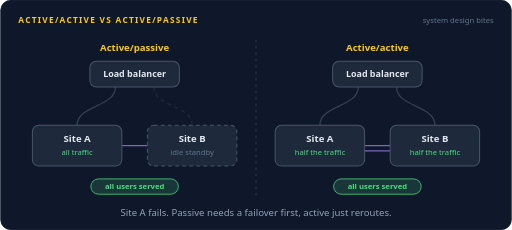
t = 0.00 s
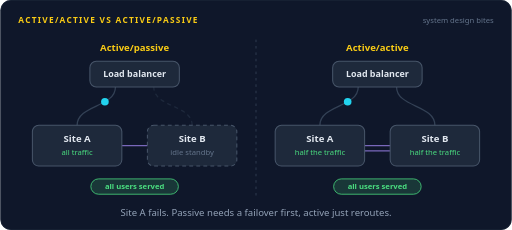
t = 1.35 s
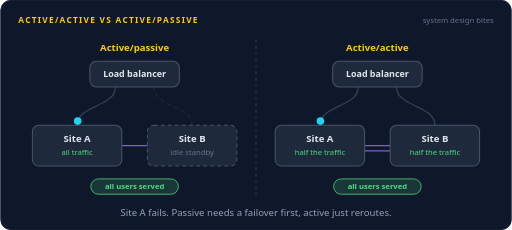
t = 2.62 s
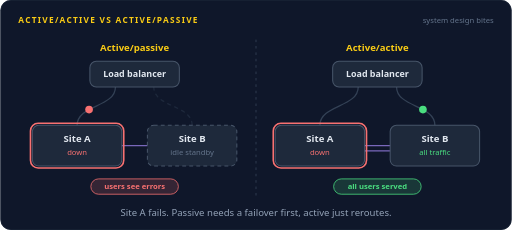
t = 3.99 s
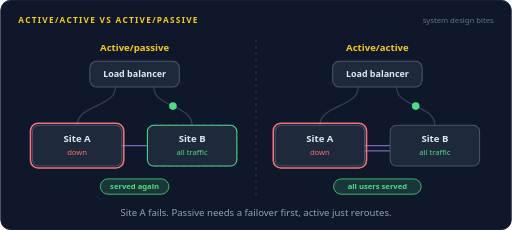
t = 5.43 s
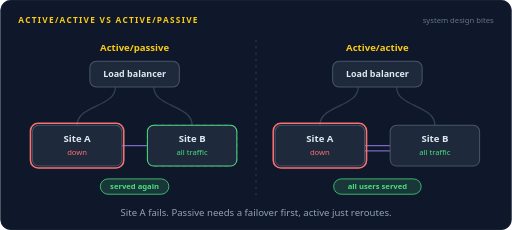
t = 6.70 s

The animated SVG that drew these frames (rendered in a browser with its animation timeline set to each time). Animation: 85 SMIL elements (animate=53,animateMotion=32); one cycle of 8.00 s, repeats indefinitely.

<svg xmlns="http://www.w3.org/2000/svg" width="800" height="360" viewBox="0 0 800 360" role="img" aria-labelledby="title desc"><title id="title">Active/active vs active/passive</title><desc id="desc">Left, active/passive: site A takes all traffic while site B sits idle. When A fails, users see errors until B is woken up and promoted. Right, active/active: both sites serve half the traffic, and when A fails the load balancer simply sends everyone to B with no gap.</desc><rect width="800" height="360" rx="16" fill="#0f172a"/><rect x="0.5" y="0.5" width="799" height="359" rx="16" fill="none" stroke="#1e293b"/><text x="28" y="36" font-family="system-ui,-apple-system,'Segoe UI',Roboto,Helvetica,Arial,sans-serif" font-size="13" font-weight="700" letter-spacing="2" fill="#facc15">ACTIVE/ACTIVE VS ACTIVE/PASSIVE</text><text x="772" y="36" font-family="system-ui,-apple-system,'Segoe UI',Roboto,Helvetica,Arial,sans-serif" font-size="12" fill="#64748b" text-anchor="end">system design bites</text><line x1="400" y1="62" x2="400" y2="312" stroke="#334155" stroke-width="1.4" stroke-dasharray="4 6"/><text x="210" y="80" font-family="system-ui,-apple-system,'Segoe UI',Roboto,Helvetica,Arial,sans-serif" font-size="15" font-weight="600" fill="#facc15" text-anchor="middle">Active/passive</text><path d="M180,136 C180,168 120,164 120,196" fill="none" stroke="#334155" stroke-width="2" stroke-linecap="round" stroke-linejoin="round"></path><g opacity="1"><animate attributeName="opacity" dur="8s" repeatCount="indefinite" calcMode="linear" keyTimes="0;0.6062;0.625;0.925;0.9438;1" values="1;1;0;0;1;1"/><path d="M240,136 C240,168 300,164 300,196" fill="none" stroke="#334155" stroke-width="2" stroke-linecap="round" stroke-linejoin="round" stroke-dasharray="5 7" opacity="0.4"></path></g><g opacity="0"><animate attributeName="opacity" dur="8s" repeatCount="indefinite" calcMode="linear" keyTimes="0;0.625;0.6438;0.9062;0.925;1" values="0;0;1;1;0;0"/><path d="M240,136 C240,168 300,164 300,196" fill="none" stroke="#334155" stroke-width="2" stroke-linecap="round" stroke-linejoin="round"></path></g><path d="M190,228 L230,228" fill="none" stroke="#a78bfa" stroke-width="2" stroke-linecap="round" stroke-linejoin="round" opacity="0.7"></path><rect x="140" y="96" width="140" height="40" rx="10" fill="#1e293b" stroke="#475569" stroke-width="1.6"/><text x="210" y="120.9" font-family="system-ui,-apple-system,'Segoe UI',Roboto,Helvetica,Arial,sans-serif" font-size="14" font-weight="600" fill="#e2e8f0" text-anchor="middle">Load balancer</text><rect x="50" y="196" width="140" height="64" rx="10" fill="#1e293b" stroke="#475569" stroke-width="1.6"/><text x="120" y="222" font-family="system-ui,-apple-system,'Segoe UI',Roboto,Helvetica,Arial,sans-serif" font-size="15" font-weight="600" fill="#e2e8f0" text-anchor="middle">Site A</text><g opacity="1"><animate attributeName="opacity" dur="8s" repeatCount="indefinite" calcMode="linear" keyTimes="0;0.3563;0.375;1" values="1;1;0;0"/><text x="120" y="242" font-family="system-ui,-apple-system,'Segoe UI',Roboto,Helvetica,Arial,sans-serif" font-size="12" font-weight="400" fill="#4ade80" text-anchor="middle">all traffic</text></g><g opacity="0"><animate attributeName="opacity" dur="8s" repeatCount="indefinite" calcMode="linear" keyTimes="0;0.375;0.3937;0.9062;0.925;1" values="0;0;1;1;0;0"/><text x="120" y="242" font-family="system-ui,-apple-system,'Segoe UI',Roboto,Helvetica,Arial,sans-serif" font-size="12" font-weight="400" fill="#f87171" text-anchor="middle">down</text></g><g opacity="0"><animate attributeName="opacity" dur="8s" repeatCount="indefinite" calcMode="linear" keyTimes="0;0.925;0.9438;1" values="0;0;1;1"/><text x="120" y="242" font-family="system-ui,-apple-system,'Segoe UI',Roboto,Helvetica,Arial,sans-serif" font-size="12" font-weight="400" fill="#4ade80" text-anchor="middle">all traffic</text></g><g opacity="0"><animate attributeName="opacity" dur="8s" repeatCount="indefinite" calcMode="linear" keyTimes="0;0.375;0.3937;0.9062;0.925;1" values="0;0;1;1;0;0"/><rect x="47" y="193" width="146" height="70" rx="12" fill="none" stroke="#f87171" stroke-width="2.5"/></g><rect x="230" y="196" width="140" height="64" rx="10" fill="#1e293b" stroke="#475569" stroke-width="1.6" stroke-dasharray="6 5"/><g opacity="0"><animate attributeName="opacity" dur="8s" repeatCount="indefinite" calcMode="linear" keyTimes="0;0.525;0.5438;0.6375;0.6562;1" values="0;0;1;1;0;0"/><rect x="230" y="196" width="140" height="64" rx="10" fill="#1e293b" stroke="#facc15" stroke-width="1.6"/></g><g opacity="0"><animate attributeName="opacity" dur="8s" repeatCount="indefinite" calcMode="linear" keyTimes="0;0.625;0.6438;0.9062;0.925;1" values="0;0;1;1;0;0"/><rect x="230" y="196" width="140" height="64" rx="10" fill="#1e293b" stroke="#4ade80" stroke-width="1.6"/></g><g opacity="1"><animate attributeName="opacity" dur="8s" repeatCount="indefinite" calcMode="linear" keyTimes="0;0.5062;0.525;1" values="1;1;0;0"/><text x="300" y="242" font-family="system-ui,-apple-system,'Segoe UI',Roboto,Helvetica,Arial,sans-serif" font-size="12" font-weight="400" fill="#64748b" text-anchor="middle">idle standby</text></g><g opacity="0"><animate attributeName="opacity" dur="8s" repeatCount="indefinite" calcMode="linear" keyTimes="0;0.525;0.5438;0.6062;0.625;1" values="0;0;1;1;0;0"/><text x="300" y="242" font-family="system-ui,-apple-system,'Segoe UI',Roboto,Helvetica,Arial,sans-serif" font-size="12" font-weight="400" fill="#facc15" text-anchor="middle">promoting</text></g><g opacity="0"><animate attributeName="opacity" dur="8s" repeatCount="indefinite" calcMode="linear" keyTimes="0;0.625;0.6438;0.9062;0.925;1" values="0;0;1;1;0;0"/><text x="300" y="242" font-family="system-ui,-apple-system,'Segoe UI',Roboto,Helvetica,Arial,sans-serif" font-size="12" font-weight="400" fill="#4ade80" text-anchor="middle">all traffic</text></g><g opacity="0"><animate attributeName="opacity" dur="8s" repeatCount="indefinite" calcMode="linear" keyTimes="0;0.925;0.9438;1" values="0;0;1;1"/><text x="300" y="242" font-family="system-ui,-apple-system,'Segoe UI',Roboto,Helvetica,Arial,sans-serif" font-size="12" font-weight="400" fill="#64748b" text-anchor="middle">idle standby</text></g><text x="300" y="222" font-family="system-ui,-apple-system,'Segoe UI',Roboto,Helvetica,Arial,sans-serif" font-size="15" font-weight="600" fill="#e2e8f0" text-anchor="middle">Site B</text><text x="590" y="80" font-family="system-ui,-apple-system,'Segoe UI',Roboto,Helvetica,Arial,sans-serif" font-size="15" font-weight="600" fill="#facc15" text-anchor="middle">Active/active</text><path d="M560,136 C560,168 500,164 500,196" fill="none" stroke="#334155" stroke-width="2" stroke-linecap="round" stroke-linejoin="round"></path><path d="M620,136 C620,168 680,164 680,196" fill="none" stroke="#334155" stroke-width="2" stroke-linecap="round" stroke-linejoin="round"></path><path d="M570,228 L610,228" fill="none" stroke="#a78bfa" stroke-width="2" stroke-linecap="round" stroke-linejoin="round" opacity="0.7"></path><path d="M610,236 L570,236" fill="none" stroke="#a78bfa" stroke-width="2" stroke-linecap="round" stroke-linejoin="round" opacity="0.7"></path><rect x="520" y="96" width="140" height="40" rx="10" fill="#1e293b" stroke="#475569" stroke-width="1.6"/><text x="590" y="120.9" font-family="system-ui,-apple-system,'Segoe UI',Roboto,Helvetica,Arial,sans-serif" font-size="14" font-weight="600" fill="#e2e8f0" text-anchor="middle">Load balancer</text><rect x="430" y="196" width="140" height="64" rx="10" fill="#1e293b" stroke="#475569" stroke-width="1.6"/><text x="500" y="222" font-family="system-ui,-apple-system,'Segoe UI',Roboto,Helvetica,Arial,sans-serif" font-size="15" font-weight="600" fill="#e2e8f0" text-anchor="middle">Site A</text><g opacity="1"><animate attributeName="opacity" dur="8s" repeatCount="indefinite" calcMode="linear" keyTimes="0;0.3563;0.375;1" values="1;1;0;0"/><text x="500" y="242" font-family="system-ui,-apple-system,'Segoe UI',Roboto,Helvetica,Arial,sans-serif" font-size="12" font-weight="400" fill="#4ade80" text-anchor="middle">half the traffic</text></g><g opacity="0"><animate attributeName="opacity" dur="8s" repeatCount="indefinite" calcMode="linear" keyTimes="0;0.375;0.3937;0.9062;0.925;1" values="0;0;1;1;0;0"/><text x="500" y="242" font-family="system-ui,-apple-system,'Segoe UI',Roboto,Helvetica,Arial,sans-serif" font-size="12" font-weight="400" fill="#f87171" text-anchor="middle">down</text></g><g opacity="0"><animate attributeName="opacity" dur="8s" repeatCount="indefinite" calcMode="linear" keyTimes="0;0.925;0.9438;1" values="0;0;1;1"/><text x="500" y="242" font-family="system-ui,-apple-system,'Segoe UI',Roboto,Helvetica,Arial,sans-serif" font-size="12" font-weight="400" fill="#4ade80" text-anchor="middle">half the traffic</text></g><g opacity="0"><animate attributeName="opacity" dur="8s" repeatCount="indefinite" calcMode="linear" keyTimes="0;0.375;0.3937;0.9062;0.925;1" values="0;0;1;1;0;0"/><rect x="427" y="193" width="146" height="70" rx="12" fill="none" stroke="#f87171" stroke-width="2.5"/></g><rect x="610" y="196" width="140" height="64" rx="10" fill="#1e293b" stroke="#475569" stroke-width="1.6"/><g opacity="1"><animate attributeName="opacity" dur="8s" repeatCount="indefinite" calcMode="linear" keyTimes="0;0.375;0.3937;1" values="1;1;0;0"/><text x="680" y="242" font-family="system-ui,-apple-system,'Segoe UI',Roboto,Helvetica,Arial,sans-serif" font-size="12" font-weight="400" fill="#4ade80" text-anchor="middle">half the traffic</text></g><g opacity="0"><animate attributeName="opacity" dur="8s" repeatCount="indefinite" calcMode="linear" keyTimes="0;0.3937;0.4125;1" values="0;0;1;1"/><text x="680" y="242" font-family="system-ui,-apple-system,'Segoe UI',Roboto,Helvetica,Arial,sans-serif" font-size="12" font-weight="400" fill="#4ade80" text-anchor="middle">all traffic</text></g><text x="680" y="222" font-family="system-ui,-apple-system,'Segoe UI',Roboto,Helvetica,Arial,sans-serif" font-size="15" font-weight="600" fill="#e2e8f0" text-anchor="middle">Site B</text><g opacity="0"><animate attributeName="opacity" dur="8s" repeatCount="indefinite" calcMode="linear" keyTimes="0;0.36;0.375;0.925;0.94;1" values="1;1;0;0;1;1"/><rect x="141.48" y="280" width="137.04" height="24" rx="12" fill="#4ade80" fill-opacity="0.16" stroke="#4ade80" stroke-width="1.2"/><text x="210" y="296.32" font-family="system-ui,-apple-system,'Segoe UI',Roboto,Helvetica,Arial,sans-serif" font-size="12" font-weight="600" fill="#4ade80" text-anchor="middle">all users served</text></g><g opacity="0"><animate attributeName="opacity" dur="8s" repeatCount="indefinite" calcMode="linear" keyTimes="0;0.375;0.39;0.61;0.625;1" values="0;0;1;1;0;0"/><rect x="141.48" y="280" width="137.04" height="24" rx="12" fill="#f87171" fill-opacity="0.16" stroke="#f87171" stroke-width="1.2"/><text x="210" y="296.32" font-family="system-ui,-apple-system,'Segoe UI',Roboto,Helvetica,Arial,sans-serif" font-size="12" font-weight="600" fill="#f87171" text-anchor="middle">users see errors</text></g><g opacity="0"><animate attributeName="opacity" dur="8s" repeatCount="indefinite" calcMode="linear" keyTimes="0;0.625;0.64;0.91;0.925;1" values="0;0;1;1;0;0"/><rect x="156.36" y="280" width="107.28" height="24" rx="12" fill="#4ade80" fill-opacity="0.16" stroke="#4ade80" stroke-width="1.2"/><text x="210" y="296.32" font-family="system-ui,-apple-system,'Segoe UI',Roboto,Helvetica,Arial,sans-serif" font-size="12" font-weight="600" fill="#4ade80" text-anchor="middle">served again</text></g><rect x="521.48" y="280" width="137.04" height="24" rx="12" fill="#4ade80" fill-opacity="0.16" stroke="#4ade80" stroke-width="1.2"/><text x="590" y="296.32" font-family="system-ui,-apple-system,'Segoe UI',Roboto,Helvetica,Arial,sans-serif" font-size="12" font-weight="600" fill="#4ade80" text-anchor="middle">all users served</text><g opacity="0"><animate attributeName="opacity" dur="8s" repeatCount="indefinite" calcMode="linear" keyTimes="0;0.025;0.029;0.0772;0.0813;1" values="0;0;1;1;0;0"/><animateMotion dur="8s" repeatCount="indefinite" calcMode="linear" keyPoints="0;0;1;1" keyTimes="0;0.025;0.0813;1" path="M180,136 C180,168 120,164 120,196"/><circle r="6" fill="#22d3ee"></circle></g><g opacity="0"><animate attributeName="opacity" dur="8s" repeatCount="indefinite" calcMode="linear" keyTimes="0;0.0875;0.0915;0.1397;0.1437;1" values="0;0;1;1;0;0"/><animateMotion dur="8s" repeatCount="indefinite" calcMode="linear" keyPoints="0;0;1;1" keyTimes="0;0.0875;0.1437;1" path="M180,136 C180,168 120,164 120,196"/><circle r="6" fill="#22d3ee"></circle></g><g opacity="0"><animate attributeName="opacity" dur="8s" repeatCount="indefinite" calcMode="linear" keyTimes="0;0.15;0.154;0.2022;0.2062;1" values="0;0;1;1;0;0"/><animateMotion dur="8s" repeatCount="indefinite" calcMode="linear" keyPoints="0;0;1;1" keyTimes="0;0.15;0.2062;1" path="M180,136 C180,168 120,164 120,196"/><circle r="6" fill="#22d3ee"></circle></g><g opacity="0"><animate attributeName="opacity" dur="8s" repeatCount="indefinite" calcMode="linear" keyTimes="0;0.2125;0.2165;0.2647;0.2687;1" values="0;0;1;1;0;0"/><animateMotion dur="8s" repeatCount="indefinite" calcMode="linear" keyPoints="0;0;1;1" keyTimes="0;0.2125;0.2687;1" path="M180,136 C180,168 120,164 120,196"/><circle r="6" fill="#22d3ee"></circle></g><g opacity="0"><animate attributeName="opacity" dur="8s" repeatCount="indefinite" calcMode="linear" keyTimes="0;0.275;0.279;0.3273;0.3313;1" values="0;0;1;1;0;0"/><animateMotion dur="8s" repeatCount="indefinite" calcMode="linear" keyPoints="0;0;1;1" keyTimes="0;0.275;0.3313;1" path="M180,136 C180,168 120,164 120,196"/><circle r="6" fill="#22d3ee"></circle></g><g opacity="0"><animate attributeName="opacity" dur="8s" repeatCount="indefinite" calcMode="linear" keyTimes="0;0.4;0.404;0.471;0.475;1" values="0;0;1;1;0;0"/><animateMotion dur="8s" repeatCount="indefinite" calcMode="linear" keyPoints="0;0;1;1" keyTimes="0;0.4;0.4563;1" path="M180,136 C180,168 120,164 120,196"/><circle r="6" fill="#f87171"></circle></g><g opacity="0"><animate attributeName="opacity" dur="8s" repeatCount="indefinite" calcMode="linear" keyTimes="0;0.4625;0.4665;0.5335;0.5375;1" values="0;0;1;1;0;0"/><animateMotion dur="8s" repeatCount="indefinite" calcMode="linear" keyPoints="0;0;1;1" keyTimes="0;0.4625;0.5188;1" path="M180,136 C180,168 120,164 120,196"/><circle r="6" fill="#f87171"></circle></g><g opacity="0"><animate attributeName="opacity" dur="8s" repeatCount="indefinite" calcMode="linear" keyTimes="0;0.525;0.529;0.596;0.6;1" values="0;0;1;1;0;0"/><animateMotion dur="8s" repeatCount="indefinite" calcMode="linear" keyPoints="0;0;1;1" keyTimes="0;0.525;0.5813;1" path="M180,136 C180,168 120,164 120,196"/><circle r="6" fill="#f87171"></circle></g><g opacity="0"><animate attributeName="opacity" dur="8s" repeatCount="indefinite" calcMode="linear" keyTimes="0;0.65;0.654;0.7023;0.7063;1" values="0;0;1;1;0;0"/><animateMotion dur="8s" repeatCount="indefinite" calcMode="linear" keyPoints="0;0;1;1" keyTimes="0;0.65;0.7063;1" path="M240,136 C240,168 300,164 300,196"/><circle r="6" fill="#4ade80"></circle></g><g opacity="0"><animate attributeName="opacity" dur="8s" repeatCount="indefinite" calcMode="linear" keyTimes="0;0.7125;0.7165;0.7648;0.7688;1" values="0;0;1;1;0;0"/><animateMotion dur="8s" repeatCount="indefinite" calcMode="linear" keyPoints="0;0;1;1" keyTimes="0;0.7125;0.7688;1" path="M240,136 C240,168 300,164 300,196"/><circle r="6" fill="#4ade80"></circle></g><g opacity="0"><animate attributeName="opacity" dur="8s" repeatCount="indefinite" calcMode="linear" keyTimes="0;0.775;0.779;0.8273;0.8313;1" values="0;0;1;1;0;0"/><animateMotion dur="8s" repeatCount="indefinite" calcMode="linear" keyPoints="0;0;1;1" keyTimes="0;0.775;0.8313;1" path="M240,136 C240,168 300,164 300,196"/><circle r="6" fill="#4ade80"></circle></g><g opacity="0"><animate attributeName="opacity" dur="8s" repeatCount="indefinite" calcMode="linear" keyTimes="0;0.8375;0.8415;0.8898;0.8938;1" values="0;0;1;1;0;0"/><animateMotion dur="8s" repeatCount="indefinite" calcMode="linear" keyPoints="0;0;1;1" keyTimes="0;0.8375;0.8938;1" path="M240,136 C240,168 300,164 300,196"/><circle r="6" fill="#4ade80"></circle></g><g opacity="0"><animate attributeName="opacity" dur="8s" repeatCount="indefinite" calcMode="linear" keyTimes="0;0.05;0.054;0.0897;0.0938;1" values="0;0;1;1;0;0"/><animateMotion dur="8s" repeatCount="indefinite" calcMode="linear" keyPoints="0;0;1;1" keyTimes="0;0.05;0.0938;1" path="M190,228 L230,228"/><circle r="4" fill="#a78bfa"></circle></g><g opacity="0"><animate attributeName="opacity" dur="8s" repeatCount="indefinite" calcMode="linear" keyTimes="0;0.2;0.204;0.2398;0.2438;1" values="0;0;1;1;0;0"/><animateMotion dur="8s" repeatCount="indefinite" calcMode="linear" keyPoints="0;0;1;1" keyTimes="0;0.2;0.2438;1" path="M190,228 L230,228"/><circle r="4" fill="#a78bfa"></circle></g><g opacity="0"><animate attributeName="opacity" dur="8s" repeatCount="indefinite" calcMode="linear" keyTimes="0;0.025;0.029;0.0772;0.0813;1" values="0;0;1;1;0;0"/><animateMotion dur="8s" repeatCount="indefinite" calcMode="linear" keyPoints="0;0;1;1" keyTimes="0;0.025;0.0813;1" path="M560,136 C560,168 500,164 500,196"/><circle r="6" fill="#22d3ee"></circle></g><g opacity="0"><animate attributeName="opacity" dur="8s" repeatCount="indefinite" calcMode="linear" keyTimes="0;0.15;0.154;0.2022;0.2062;1" values="0;0;1;1;0;0"/><animateMotion dur="8s" repeatCount="indefinite" calcMode="linear" keyPoints="0;0;1;1" keyTimes="0;0.15;0.2062;1" path="M560,136 C560,168 500,164 500,196"/><circle r="6" fill="#22d3ee"></circle></g><g opacity="0"><animate attributeName="opacity" dur="8s" repeatCount="indefinite" calcMode="linear" keyTimes="0;0.275;0.279;0.3273;0.3313;1" values="0;0;1;1;0;0"/><animateMotion dur="8s" repeatCount="indefinite" calcMode="linear" keyPoints="0;0;1;1" keyTimes="0;0.275;0.3313;1" path="M560,136 C560,168 500,164 500,196"/><circle r="6" fill="#22d3ee"></circle></g><g opacity="0"><animate attributeName="opacity" dur="8s" repeatCount="indefinite" calcMode="linear" keyTimes="0;0.0875;0.0915;0.1397;0.1437;1" values="0;0;1;1;0;0"/><animateMotion dur="8s" repeatCount="indefinite" calcMode="linear" keyPoints="0;0;1;1" keyTimes="0;0.0875;0.1437;1" path="M620,136 C620,168 680,164 680,196"/><circle r="6" fill="#22d3ee"></circle></g><g opacity="0"><animate attributeName="opacity" dur="8s" repeatCount="indefinite" calcMode="linear" keyTimes="0;0.2125;0.2165;0.2647;0.2687;1" values="0;0;1;1;0;0"/><animateMotion dur="8s" repeatCount="indefinite" calcMode="linear" keyPoints="0;0;1;1" keyTimes="0;0.2125;0.2687;1" path="M620,136 C620,168 680,164 680,196"/><circle r="6" fill="#22d3ee"></circle></g><g opacity="0"><animate attributeName="opacity" dur="8s" repeatCount="indefinite" calcMode="linear" keyTimes="0;0.3375;0.3415;0.3898;0.3938;1" values="0;0;1;1;0;0"/><animateMotion dur="8s" repeatCount="indefinite" calcMode="linear" keyPoints="0;0;1;1" keyTimes="0;0.3375;0.3938;1" path="M620,136 C620,168 680,164 680,196"/><circle r="6" fill="#22d3ee"></circle></g><g opacity="0"><animate attributeName="opacity" dur="8s" repeatCount="indefinite" calcMode="linear" keyTimes="0;0.4;0.404;0.4523;0.4563;1" values="0;0;1;1;0;0"/><animateMotion dur="8s" repeatCount="indefinite" calcMode="linear" keyPoints="0;0;1;1" keyTimes="0;0.4;0.4563;1" path="M620,136 C620,168 680,164 680,196"/><circle r="6" fill="#4ade80"></circle></g><g opacity="0"><animate attributeName="opacity" dur="8s" repeatCount="indefinite" calcMode="linear" keyTimes="0;0.4625;0.4665;0.5148;0.5188;1" values="0;0;1;1;0;0"/><animateMotion dur="8s" repeatCount="indefinite" calcMode="linear" keyPoints="0;0;1;1" keyTimes="0;0.4625;0.5188;1" path="M620,136 C620,168 680,164 680,196"/><circle r="6" fill="#4ade80"></circle></g><g opacity="0"><animate attributeName="opacity" dur="8s" repeatCount="indefinite" calcMode="linear" keyTimes="0;0.525;0.529;0.5773;0.5813;1" values="0;0;1;1;0;0"/><animateMotion dur="8s" repeatCount="indefinite" calcMode="linear" keyPoints="0;0;1;1" keyTimes="0;0.525;0.5813;1" path="M620,136 C620,168 680,164 680,196"/><circle r="6" fill="#4ade80"></circle></g><g opacity="0"><animate attributeName="opacity" dur="8s" repeatCount="indefinite" calcMode="linear" keyTimes="0;0.5875;0.5915;0.6398;0.6438;1" values="0;0;1;1;0;0"/><animateMotion dur="8s" repeatCount="indefinite" calcMode="linear" keyPoints="0;0;1;1" keyTimes="0;0.5875;0.6438;1" path="M620,136 C620,168 680,164 680,196"/><circle r="6" fill="#4ade80"></circle></g><g opacity="0"><animate attributeName="opacity" dur="8s" repeatCount="indefinite" calcMode="linear" keyTimes="0;0.65;0.654;0.7023;0.7063;1" values="0;0;1;1;0;0"/><animateMotion dur="8s" repeatCount="indefinite" calcMode="linear" keyPoints="0;0;1;1" keyTimes="0;0.65;0.7063;1" path="M620,136 C620,168 680,164 680,196"/><circle r="6" fill="#4ade80"></circle></g><g opacity="0"><animate attributeName="opacity" dur="8s" repeatCount="indefinite" calcMode="linear" keyTimes="0;0.7125;0.7165;0.7648;0.7688;1" values="0;0;1;1;0;0"/><animateMotion dur="8s" repeatCount="indefinite" calcMode="linear" keyPoints="0;0;1;1" keyTimes="0;0.7125;0.7688;1" path="M620,136 C620,168 680,164 680,196"/><circle r="6" fill="#4ade80"></circle></g><g opacity="0"><animate attributeName="opacity" dur="8s" repeatCount="indefinite" calcMode="linear" keyTimes="0;0.775;0.779;0.8273;0.8313;1" values="0;0;1;1;0;0"/><animateMotion dur="8s" repeatCount="indefinite" calcMode="linear" keyPoints="0;0;1;1" keyTimes="0;0.775;0.8313;1" path="M620,136 C620,168 680,164 680,196"/><circle r="6" fill="#4ade80"></circle></g><g opacity="0"><animate attributeName="opacity" dur="8s" repeatCount="indefinite" calcMode="linear" keyTimes="0;0.8375;0.8415;0.8898;0.8938;1" values="0;0;1;1;0;0"/><animateMotion dur="8s" repeatCount="indefinite" calcMode="linear" keyPoints="0;0;1;1" keyTimes="0;0.8375;0.8938;1" path="M620,136 C620,168 680,164 680,196"/><circle r="6" fill="#4ade80"></circle></g><g opacity="0"><animate attributeName="opacity" dur="8s" repeatCount="indefinite" calcMode="linear" keyTimes="0;0.05;0.054;0.0897;0.0938;1" values="0;0;1;1;0;0"/><animateMotion dur="8s" repeatCount="indefinite" calcMode="linear" keyPoints="0;0;1;1" keyTimes="0;0.05;0.0938;1" path="M570,228 L610,228"/><circle r="4" fill="#a78bfa"></circle></g><g opacity="0"><animate attributeName="opacity" dur="8s" repeatCount="indefinite" calcMode="linear" keyTimes="0;0.2;0.204;0.2398;0.2438;1" values="0;0;1;1;0;0"/><animateMotion dur="8s" repeatCount="indefinite" calcMode="linear" keyPoints="0;0;1;1" keyTimes="0;0.2;0.2438;1" path="M570,228 L610,228"/><circle r="4" fill="#a78bfa"></circle></g><g opacity="0"><animate attributeName="opacity" dur="8s" repeatCount="indefinite" calcMode="linear" keyTimes="0;0.125;0.129;0.1648;0.1688;1" values="0;0;1;1;0;0"/><animateMotion dur="8s" repeatCount="indefinite" calcMode="linear" keyPoints="0;0;1;1" keyTimes="0;0.125;0.1688;1" path="M610,236 L570,236"/><circle r="4" fill="#a78bfa"></circle></g><g opacity="0"><animate attributeName="opacity" dur="8s" repeatCount="indefinite" calcMode="linear" keyTimes="0;0.275;0.279;0.3148;0.3188;1" values="0;0;1;1;0;0"/><animateMotion dur="8s" repeatCount="indefinite" calcMode="linear" keyPoints="0;0;1;1" keyTimes="0;0.275;0.3188;1" path="M610,236 L570,236"/><circle r="4" fill="#a78bfa"></circle></g><text x="400.0" y="338" font-family="system-ui,-apple-system,'Segoe UI',Roboto,Helvetica,Arial,sans-serif" font-size="15" fill="#94a3b8" text-anchor="middle">Site A fails. Passive needs a failover first, active just reroutes.</text></svg>
